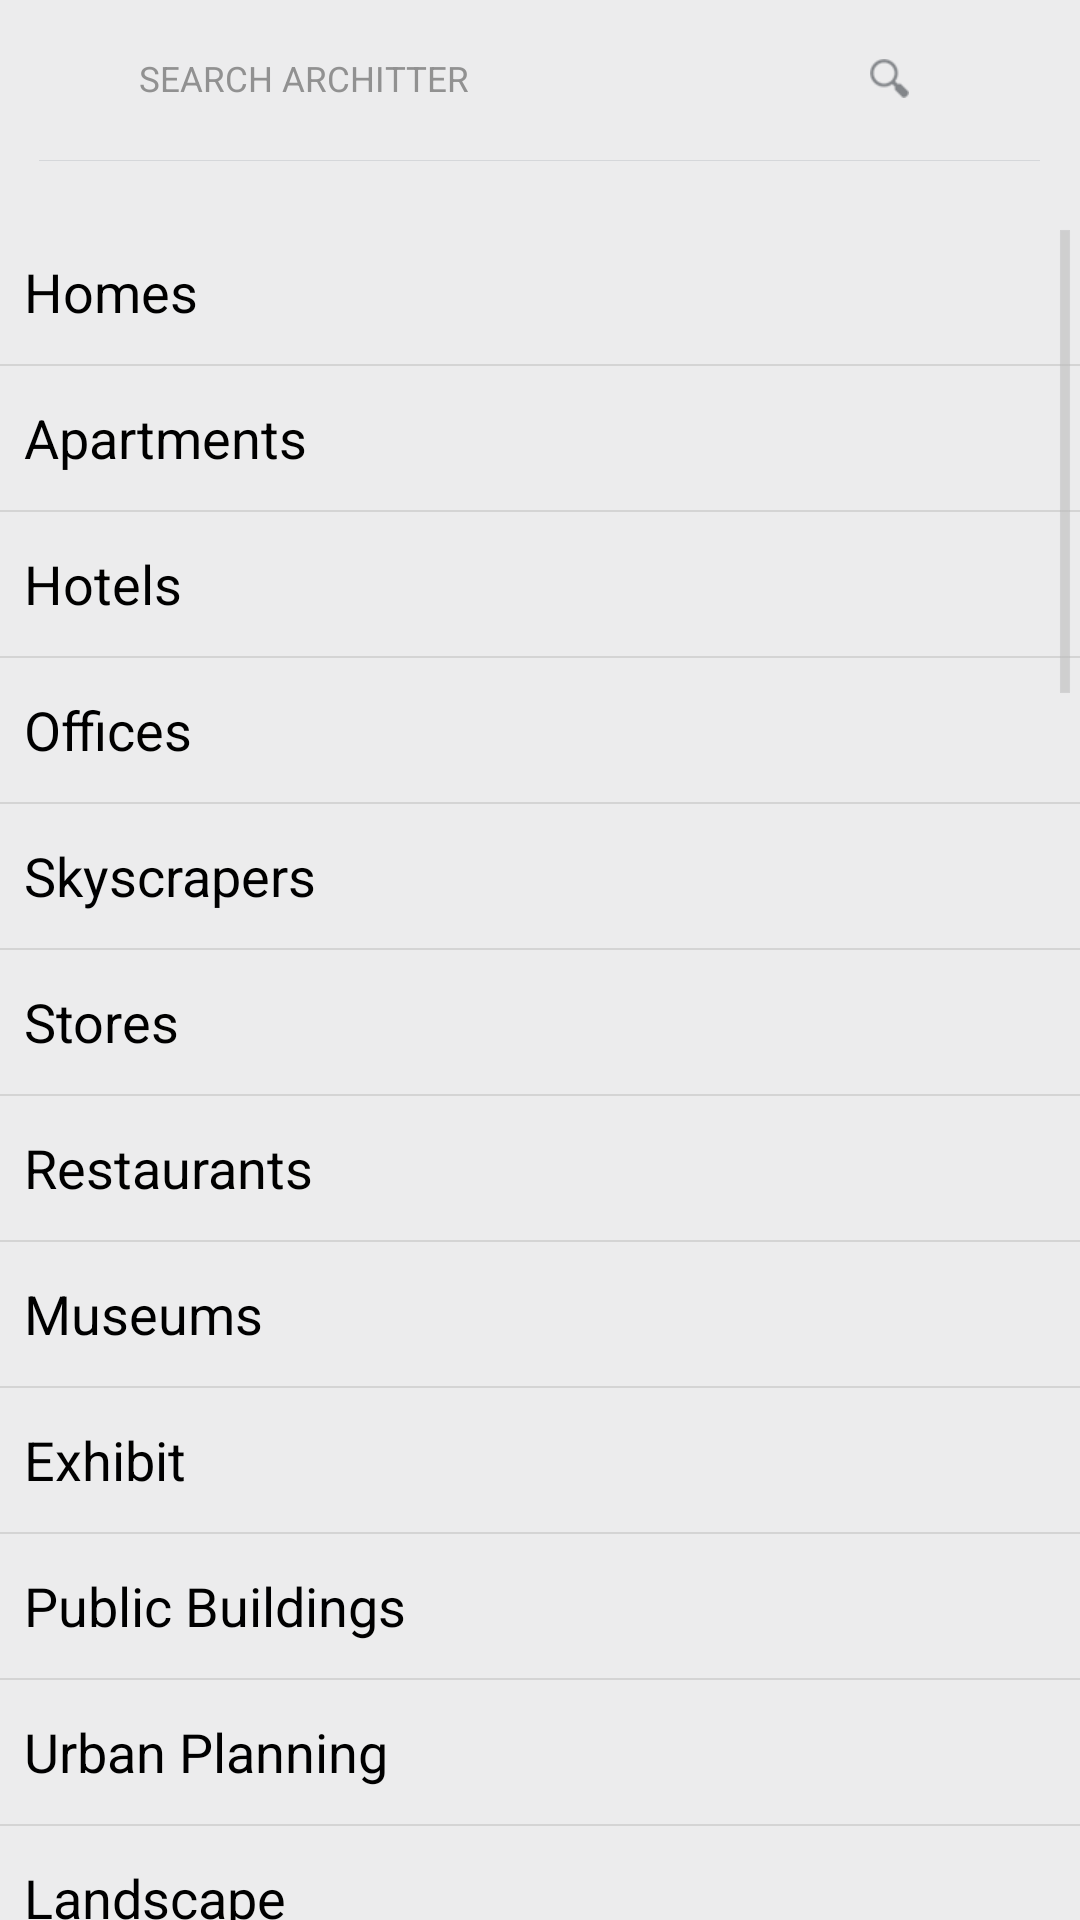

Produce the Android XML layout that renders to this screen, including the resource entries it uses.
<!-- AndroidManifest.xml: application theme AppTheme -->
<!-- res/layout/search_fragment.xml -->
<?xml version="1.0" encoding="utf-8"?>
<RelativeLayout xmlns:android="http://schemas.android.com/apk/res/android"
    android:id="@+id/containerSearchView"
    android:layout_width="match_parent"
    android:layout_height="match_parent" >

    <RelativeLayout
        android:id="@+id/searchContainer"
        style="@style/TopContainer"
        android:layout_height="55dp"
        android:layout_marginBottom="19dp" >

        <EditText
            android:id="@+id/searchBar"
            android:layout_width="300.5dp"
            android:layout_height="34.5dp"
            android:hint="SEARCH ARCHITTER"
            android:drawableRight="@drawable/search_icon"
            android:singleLine="true"
            android:imeOptions="actionDone"
            android:textColorHint="#919191"
            android:textSize="11.5sp"
            android:layout_centerHorizontal="true"
            android:layout_marginBottom="9.5dp"
            android:layout_marginTop="9.5dp"
            android:background="@drawable/container_bg"
            android:paddingLeft="17dp"
            android:paddingRight="27dp" />

        <ImageView
            android:id="@+id/sectionSeparator"
            style="@style/SectionSeparator"
            android:layout_height="1dp"
            android:layout_below="@+id/searchBar"
            android:src="@drawable/button_separator" />

        <RelativeLayout
            android:id="@+id/searchButtonContainer"
            android:layout_width="fill_parent"
            android:layout_height="34.5dp"
            android:visibility="gone"
            android:layout_below="@+id/sectionSeparator" >

            <Button
                android:id="@+id/imagesButton"
                style="@style/TopContainerButtonSearch"
                android:layout_alignParentTop="true"
                android:text="@string/button_images" />

            <ImageView
                android:id="@+id/buttonSeparator"
                style="@style/ButtonSeparator"
                android:layout_toRightOf="@+id/imagesButton"
                android:src="@drawable/button_separator" />

            <Button
                android:id="@+id/setsButton"
                style="@style/TopContainerButtonSearch"
                android:layout_alignBaseline="@+id/imagesButton"
                android:layout_alignParentTop="true"
                android:layout_toRightOf="@+id/buttonSeparator"
                android:text="@string/button_sets" />
        </RelativeLayout>
    </RelativeLayout>
    
     <com.architter.widgets.IdeasScroll
        android:id="@+id/scrollView1"
        android:layout_width="wrap_content"
        android:layout_height="match_parent"
        android:layout_below="@+id/searchContainer"
        android:layout_centerHorizontal="true"
        android:visibility="gone" />

    <ListView
        android:id="@+id/tagsListView"
        android:layout_width="fill_parent"
        android:layout_height="fill_parent"
        android:layout_below="@+id/searchContainer"
        android:entries="@array/Tags" >
    </ListView>

</RelativeLayout>
<!-- resources referenced by this layout -->
<resources>
  <!-- drawable button_separator (drawable) -->
  <?xml version="1.0" encoding="utf-8"?>
  <shape xmlns:android="http://schemas.android.com/apk/res/android"
      android:shape="rectangle" >
      <solid android:color="#D5D7DA"/>
  </shape>
  <string name="button_images">IMAGES</string>
  <string name="button_sets">SETS</string>
  <style name="ButtonSeparator">
          	<item name="android:layout_width">0.5dp</item>
          	<item name="android:layout_height">29.5dp</item>
  
              <item name="android:background">@drawable/button_separator</item>
      </style>
  <style name="SectionSeparator">
          	<item name="android:layout_width">fill_parent</item>
          	<item name="android:layout_height">0.5dp</item>
              <item name="android:background">@drawable/button_separator</item>
      </style>
  <style name="TopContainer" parent="@style/Container">
          <item name="android:layout_height">45.0dp</item>
          <item name="android:layout_marginTop">-1.00dp</item>
      </style>
  <style name="TopContainerButtonSearch">
                 <item name="android:layout_width">166.5dp</item>
                  <item name="android:layout_height">34.5dp</item>
                  <item name="android:background">@drawable/background_topcontainerbutton</item>
  				<item name="android:textSize">11.5dp</item>
                  <item name="android:textStyle">bold</item>
  				<item name="android:textColor">@color/textcolor_topcontainerbutton</item>
      </style>
  <style name="AppTheme" parent="@android:style/Theme.Holo.Light.DarkActionBar">
          <item name="android:windowBackground">@color/app_bg</item>
          <item name="android:actionBarStyle">@style/ActionBar</item>
      </style>
  <style name="Container">
          <item name="android:layout_width">335.00dp</item>
          <item name="android:layout_centerHorizontal">true</item>
          <item name="android:layout_gravity">center</item>
          <item name="android:paddingLeft">0.5dp</item>
          <item name="android:paddingRight">0.5dp</item>
          <item name="android:paddingBottom">0.5dp</item>
          <item name="android:background">@drawable/container_bg</item>
      </style>
  <!-- drawable background_topcontainerbutton (drawable) -->
  <?xml version="1.0" encoding="utf-8"?>
  <selector xmlns:android="http://schemas.android.com/apk/res/android">
      <item android:state_selected="true"
            android:drawable="@color/topContainerButtonBackground"/> 
      <item android:state_selected="false" 
            android:drawable="@android:color/transparent"/>
  </selector>
  <color name="app_bg">#ECECED</color>
  <style name="ActionBar" parent="@android:style/Widget.Holo.ActionBar">
  	    <item name="android:background">@drawable/nav_bg</item>
  	    <item name="android:backgroundSplit">@drawable/nav_bg</item>
  	    <item name="android:backgroundStacked">@drawable/nav_bg</item>
  	</style>
  <color name="topContainerButtonBackground">#EBF0F9</color>
</resources>
